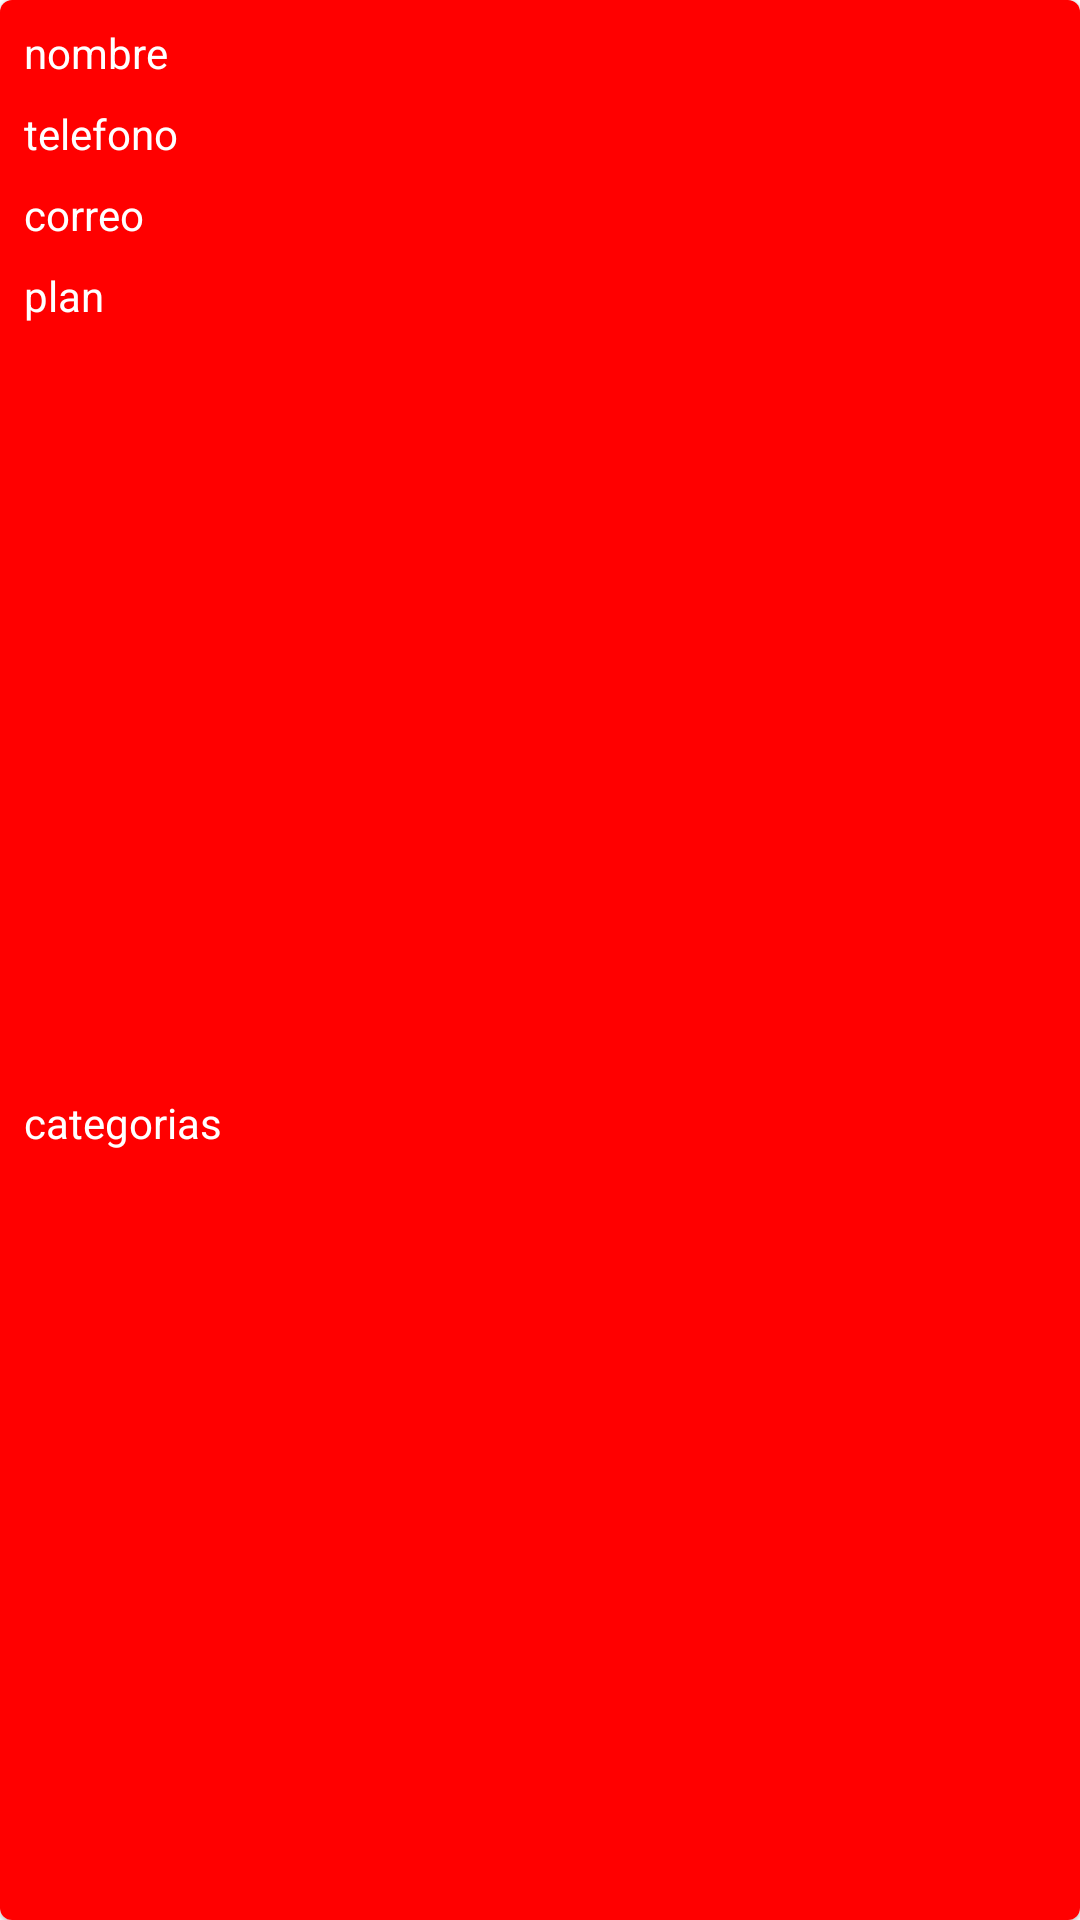

Here is an Android app screen rendered from its layout file. Give the layout XML and the strings, colors and styles it references.
<!-- AndroidManifest.xml: application theme AppTheme -->
<!-- res/layout/usuario.xml -->
<?xml version="1.0" encoding="utf-8"?>

<com.google.android.material.card.MaterialCardView
    xmlns:android="http://schemas.android.com/apk/res/android"
    xmlns:app="http://schemas.android.com/apk/res-auto"
    xmlns:tools="http://schemas.android.com/tools"
    android:layout_width="match_parent"
    android:layout_height="wrap_content"
    android:layout_margin="8dp">

    <androidx.constraintlayout.widget.ConstraintLayout
        android:layout_width="match_parent"
        android:background="@color/rojo"
        android:layout_height="match_parent">

        <TextView
            android:id="@+id/textview_nombre"
            android:textColor="@color/blanco"
            android:layout_width="wrap_content"
            android:layout_height="wrap_content"
            android:layout_marginStart="8dp"
            android:layout_marginTop="8dp"
            android:text="nombre"
            app:layout_constraintStart_toStartOf="parent"
            app:layout_constraintTop_toTopOf="parent" />

        <TextView
            android:id="@+id/textview_telefono"
            android:textColor="@color/blanco"
            android:layout_width="wrap_content"
            android:layout_height="wrap_content"
            android:layout_marginStart="8dp"
            android:layout_marginTop="8dp"
            android:text="telefono"
            app:layout_constraintStart_toStartOf="parent"
            app:layout_constraintTop_toBottomOf="@+id/textview_nombre" />

        <TextView
            android:id="@+id/textview_correo"
            android:textColor="@color/blanco"
            android:layout_width="wrap_content"
            android:layout_height="wrap_content"
            android:layout_marginStart="8dp"
            android:layout_marginTop="8dp"
            android:text="correo"
            app:layout_constraintStart_toStartOf="parent"
            app:layout_constraintTop_toBottomOf="@+id/textview_telefono" />

        <TextView
            android:id="@+id/textview_plan"
            android:textColor="@color/blanco"
            android:layout_width="wrap_content"
            android:layout_height="wrap_content"
            android:layout_marginStart="8dp"
            android:layout_marginTop="8dp"
            android:text="plan"
            app:layout_constraintStart_toStartOf="parent"
            app:layout_constraintTop_toBottomOf="@+id/textview_correo" />

        <TextView
            android:id="@+id/textview_categorias"
            android:textColor="@color/blanco"
            android:layout_width="wrap_content"
            android:layout_height="wrap_content"
            android:layout_marginStart="8dp"
            android:layout_marginTop="8dp"
            android:layout_marginBottom="8dp"
            android:text="categorias"
            app:layout_constraintBottom_toBottomOf="parent"
            app:layout_constraintStart_toStartOf="parent"
            app:layout_constraintTop_toBottomOf="@+id/textview_plan" />
    </androidx.constraintlayout.widget.ConstraintLayout>

</com.google.android.material.card.MaterialCardView>
<!-- resources referenced by this layout -->
<resources>
  <color name="blanco">#ffffff</color>
  <color name="rojo">#ff0000</color>
  <style name="AppTheme" parent="Theme.MaterialComponents.DayNight.DarkActionBar">
          
          <item name="colorPrimary">@color/rojo</item>
          <item name="colorPrimaryDark">@color/colorPrimaryDark</item>
          <item name="colorAccent">@color/colorAccent</item>
      </style>
  <color name="colorPrimaryDark">#3700B3</color>
  <color name="colorAccent">#03DAC5</color>
</resources>
